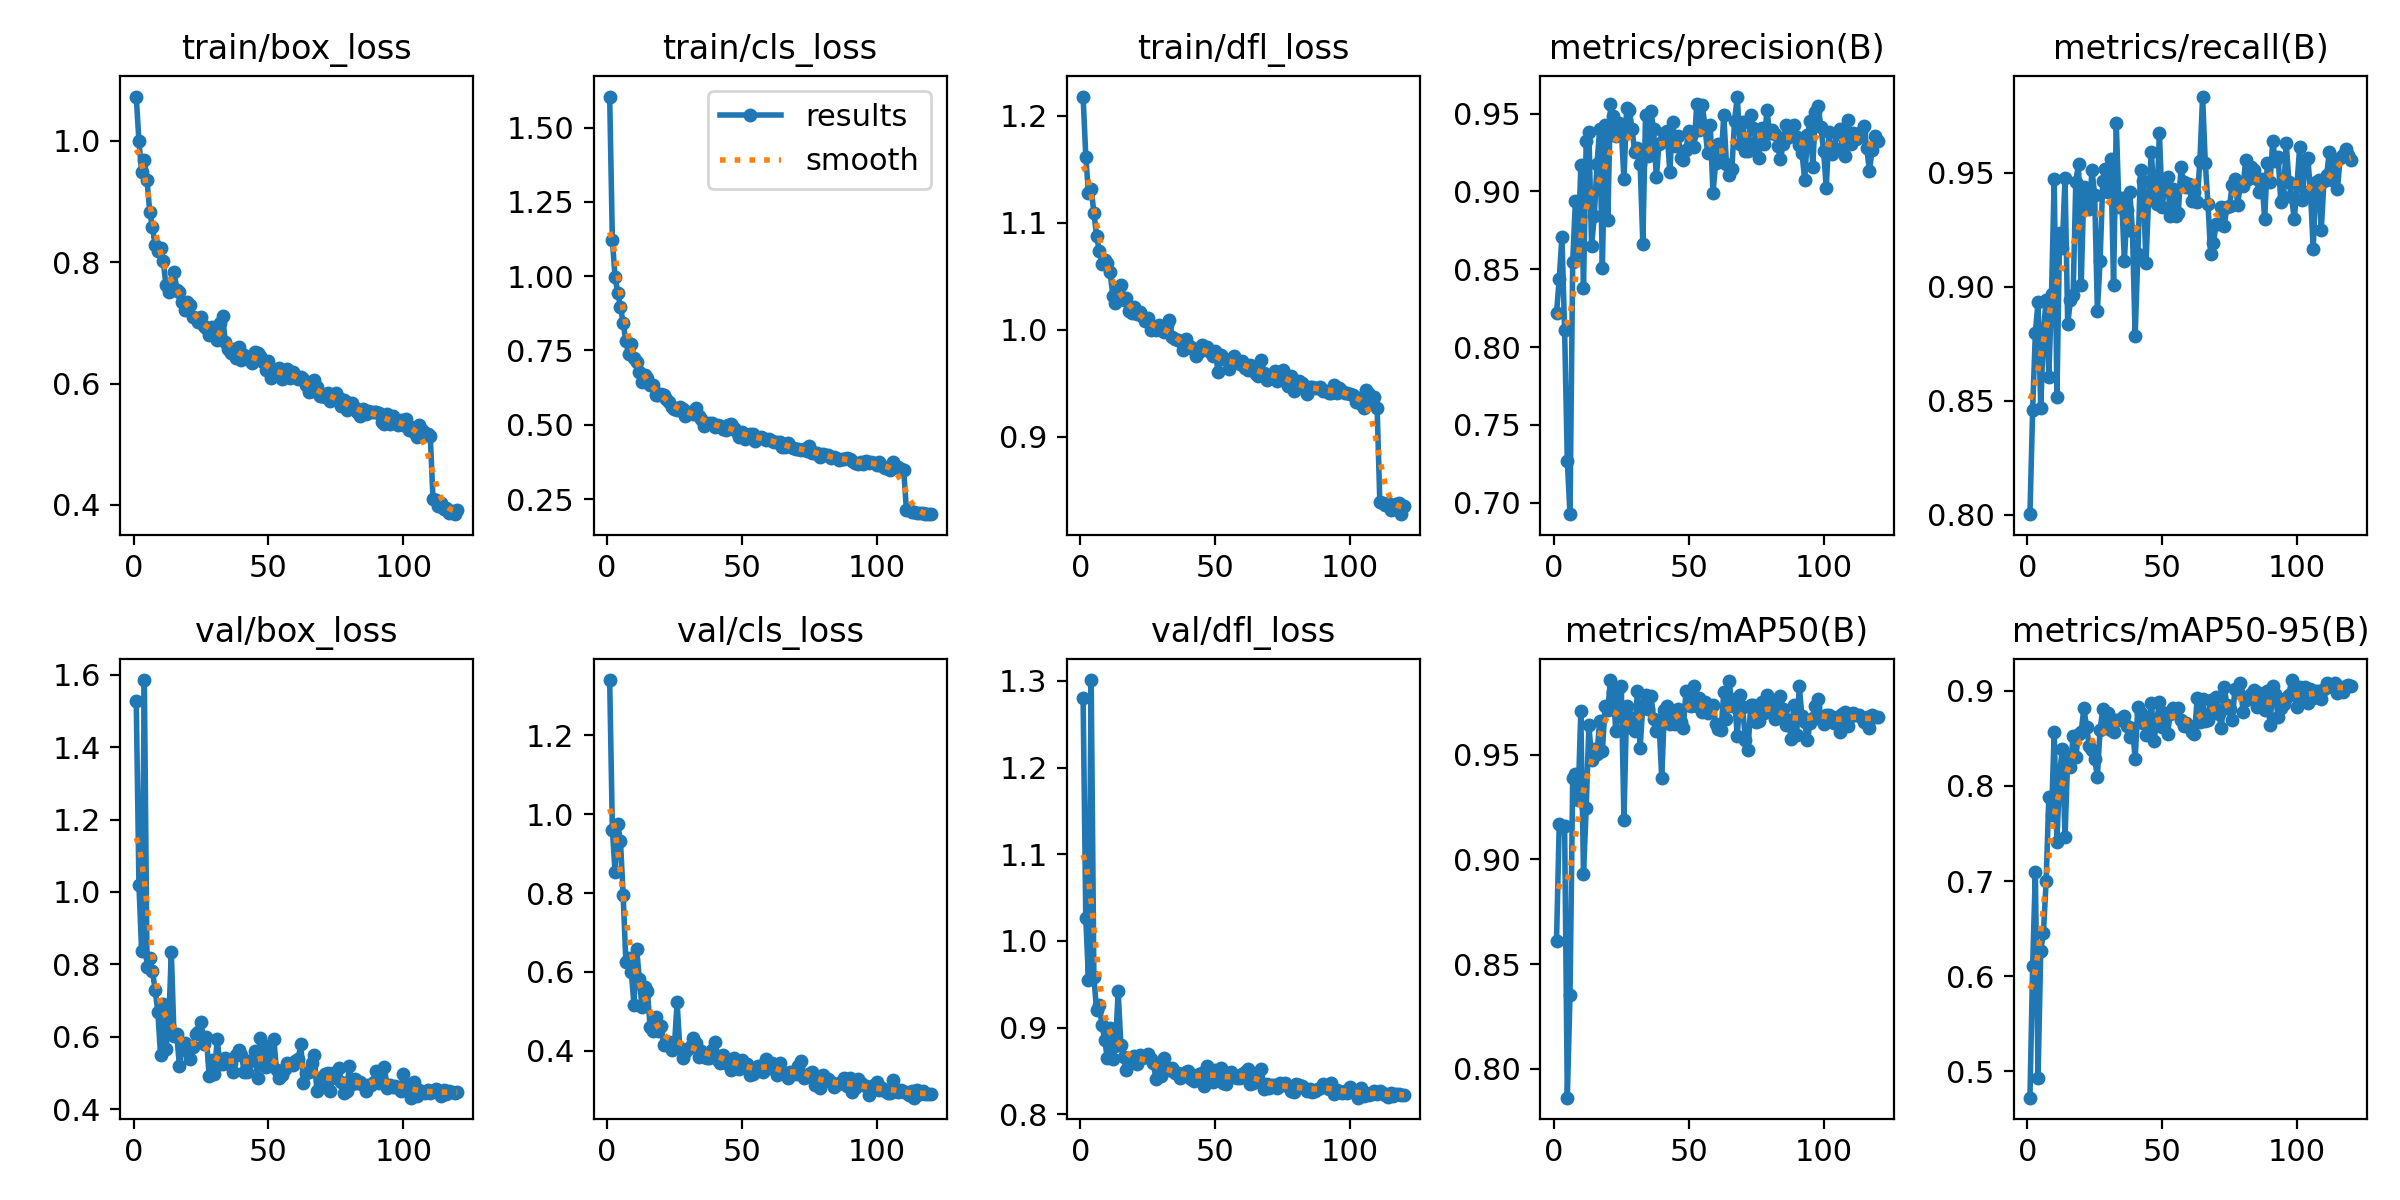

The data file committed next to this chart (first rows):
epoch, time, train/box_loss, train/cls_loss, train/dfl_loss, metrics/precision(B), metrics/recall(B), metrics/mAP50(B), metrics/mAP50-95(B), val/box_loss, val/cls_loss, val/dfl_loss, lr/pg0, lr/pg1, lr/pg2
1, 203.8, 1.073, 1.604, 1.218, 0.8219, 0.8004, 0.8611, 0.4723, 1.527, 1.34, 1.281, 0.0005509, 0.0005509, 0.0005509
2, 1433, 0.999, 1.122, 1.162, 0.8438, 0.8461, 0.917, 0.6103, 1.019, 0.9611, 1.027, 0.001097, 0.001097, 0.001097
3, 10293, 0.9486, 0.9964, 1.128, 0.8708, 0.8797, 0.9157, 0.7091, 0.8361, 0.8532, 0.9551, 0.001635, 0.001635, 0.001635
4, 10475, 0.9678, 0.944, 1.132, 0.8109, 0.8934, 0.9161, 0.4927, 1.586, 0.9744, 1.301, 0.001626, 0.001626, 0.001626
5, 10688, 0.9346, 0.8968, 1.11, 0.7267, 0.847, 0.7861, 0.6267, 0.7938, 0.9322, 0.9586, 0.001612, 0.001612, 0.001612
6, 10906, 0.8834, 0.8422, 1.088, 0.6927, 0.8802, 0.8352, 0.6458, 0.8162, 0.7954, 0.9201, 0.001598, 0.001598, 0.001598
7, 11126, 0.8574, 0.7817, 1.073, 0.855, 0.8943, 0.9388, 0.6998, 0.7817, 0.626, 0.9259, 0.001584, 0.001584, 0.001584
8, 11342, 0.8276, 0.7377, 1.062, 0.8937, 0.8607, 0.9406, 0.7887, 0.7295, 0.6355, 0.9033, 0.001571, 0.001571, 0.001571
9, 11560, 0.8188, 0.7703, 1.065, 0.8611, 0.8968, 0.9286, 0.7693, 0.669, 0.6011, 0.8858, 0.001557, 0.001557, 0.001557
10, 11774, 0.8236, 0.7232, 1.062, 0.9169, 0.9474, 0.9709, 0.857, 0.5497, 0.5175, 0.8645, 0.001543, 0.001543, 0.001543
11, 11994, 0.8021, 0.7107, 1.054, 0.8377, 0.8517, 0.893, 0.7413, 0.6914, 0.6586, 0.9001, 0.001529, 0.001529, 0.001529
12, 12218, 0.7625, 0.6774, 1.032, 0.9323, 0.9234, 0.9246, 0.8126, 0.5652, 0.5826, 0.8641, 0.001516, 0.001516, 0.001516
13, 12439, 0.7512, 0.6443, 1.025, 0.9379, 0.9172, 0.9644, 0.8388, 0.6306, 0.5102, 0.8788, 0.001502, 0.001502, 0.001502
14, 12659, 0.7653, 0.6661, 1.037, 0.8651, 0.9479, 0.9477, 0.7458, 0.8337, 0.5607, 0.9421, 0.001488, 0.001488, 0.001488
15, 12875, 0.7845, 0.6576, 1.042, 0.8839, 0.8835, 0.9526, 0.8299, 0.6028, 0.5508, 0.8802, 0.001474, 0.001474, 0.001474
16, 13096, 0.7549, 0.6331, 1.028, 0.9173, 0.8942, 0.9504, 0.8196, 0.6078, 0.4605, 0.8658, 0.001461, 0.001461, 0.001461
17, 13312, 0.7508, 0.6323, 1.029, 0.9401, 0.8965, 0.9664, 0.8521, 0.5199, 0.4499, 0.8511, 0.001447, 0.001447, 0.001447
18, 13530, 0.7344, 0.6004, 1.018, 0.8511, 0.946, 0.9517, 0.8304, 0.573, 0.4849, 0.8621, 0.001433, 0.001433, 0.001433
19, 13848, 0.7215, 0.6007, 1.016, 0.9424, 0.9539, 0.9733, 0.8543, 0.5837, 0.4494, 0.8632, 0.001419, 0.001419, 0.001419
20, 14223, 0.7344, 0.6023, 1.021, 0.8814, 0.9007, 0.9717, 0.8571, 0.5603, 0.4625, 0.8673, 0.001406, 0.001406, 0.001406
21, 14605, 0.7294, 0.601, 1.014, 0.956, 0.944, 0.9858, 0.8818, 0.5371, 0.4142, 0.8582, 0.001392, 0.001392, 0.001392
22, 14973, 0.7104, 0.5874, 1.016, 0.9486, 0.9421, 0.9803, 0.8618, 0.5721, 0.4215, 0.8679, 0.001378, 0.001378, 0.001378
23, 15350, 0.7082, 0.575, 1.013, 0.9353, 0.9339, 0.9613, 0.8417, 0.6075, 0.4236, 0.865, 0.001364, 0.001364, 0.001364
24, 15726, 0.7015, 0.5612, 1.009, 0.9442, 0.9511, 0.9822, 0.838, 0.6139, 0.4015, 0.866, 0.001351, 0.001351, 0.001351
25, 16104, 0.7093, 0.5536, 1.011, 0.9406, 0.9403, 0.9831, 0.8287, 0.6392, 0.4118, 0.87, 0.001337, 0.001337, 0.001337
26, 16481, 0.6955, 0.5485, 1, 0.9077, 0.8895, 0.9189, 0.8097, 0.5802, 0.5229, 0.8639, 0.001323, 0.001323, 0.001323
27, 16847, 0.6911, 0.5602, 1.002, 0.9534, 0.9111, 0.9735, 0.8592, 0.6005, 0.4072, 0.8592, 0.001309, 0.001309, 0.001309
28, 17212, 0.6804, 0.554, 0.9996, 0.9524, 0.9463, 0.9682, 0.8807, 0.4924, 0.3812, 0.8413, 0.001296, 0.001296, 0.001296
29, 17579, 0.6931, 0.5297, 1.004, 0.9399, 0.9516, 0.9627, 0.8607, 0.5357, 0.3963, 0.8515, 0.001282, 0.001282, 0.001282
30, 17943, 0.6822, 0.5367, 0.9995, 0.9253, 0.9414, 0.9615, 0.8771, 0.4955, 0.4057, 0.8439, 0.001268, 0.001268, 0.001268
31, 18301, 0.6719, 0.5439, 0.9982, 0.9278, 0.9558, 0.9805, 0.8583, 0.5935, 0.4124, 0.8652, 0.001254, 0.001254, 0.001254
32, 18666, 0.7005, 0.5363, 1.004, 0.9175, 0.9008, 0.9535, 0.8569, 0.5235, 0.432, 0.8519, 0.001241, 0.001241, 0.001241
33, 18910, 0.7113, 0.5555, 1.009, 0.8663, 0.972, 0.974, 0.8693, 0.5242, 0.4193, 0.8514, 0.001227, 0.001227, 0.001227
34, 19134, 0.6692, 0.5302, 0.9938, 0.949, 0.9349, 0.9789, 0.869, 0.5416, 0.3852, 0.853, 0.001213, 0.001213, 0.001213
35, 19356, 0.6577, 0.5194, 0.9912, 0.9226, 0.9388, 0.9717, 0.8717, 0.5291, 0.3995, 0.8476, 0.001199, 0.001199, 0.001199
36, 19577, 0.6511, 0.4974, 0.9905, 0.9514, 0.9114, 0.9784, 0.8738, 0.5262, 0.3855, 0.8481, 0.001186, 0.001186, 0.001186
37, 19800, 0.6562, 0.5042, 0.9897, 0.9398, 0.9337, 0.9674, 0.8629, 0.5033, 0.3807, 0.842, 0.001172, 0.001172, 0.001172
38, 20024, 0.6416, 0.5074, 0.9811, 0.9089, 0.9418, 0.9614, 0.8514, 0.5487, 0.3824, 0.8459, 0.001158, 0.001158, 0.001158
39, 20246, 0.661, 0.5067, 0.9912, 0.9307, 0.9243, 0.9656, 0.8612, 0.5631, 0.4016, 0.849, 0.001144, 0.001144, 0.001144
40, 20468, 0.6384, 0.4932, 0.9843, 0.9316, 0.8785, 0.939, 0.8286, 0.5504, 0.4216, 0.8497, 0.001131, 0.001131, 0.001131
41, 20691, 0.6465, 0.5003, 0.9841, 0.9374, 0.9143, 0.9717, 0.8832, 0.5027, 0.3781, 0.8403, 0.001117, 0.001117, 0.001117
42, 20911, 0.6442, 0.4962, 0.9808, 0.9386, 0.9513, 0.9736, 0.8763, 0.5033, 0.3699, 0.8387, 0.001103, 0.001103, 0.001103
43, 21134, 0.6414, 0.4862, 0.9757, 0.9123, 0.9463, 0.9648, 0.8661, 0.5336, 0.3905, 0.8448, 0.001089, 0.001089, 0.001089
44, 21364, 0.6347, 0.4812, 0.9795, 0.9449, 0.9102, 0.969, 0.8537, 0.5347, 0.3702, 0.8465, 0.001076, 0.001076, 0.001076
45, 21590, 0.6515, 0.5005, 0.9863, 0.9294, 0.9389, 0.9647, 0.8606, 0.5613, 0.3733, 0.8479, 0.001062, 0.001062, 0.001062
46, 21815, 0.65, 0.5027, 0.9836, 0.9357, 0.9592, 0.9719, 0.8876, 0.4856, 0.3527, 0.8325, 0.001048, 0.001048, 0.001048
47, 22038, 0.6462, 0.4875, 0.9839, 0.9216, 0.9391, 0.9659, 0.8475, 0.5974, 0.3827, 0.856, 0.001034, 0.001034, 0.001034
48, 22263, 0.6349, 0.4782, 0.9791, 0.9204, 0.9365, 0.9627, 0.8688, 0.532, 0.3774, 0.8466, 0.001021, 0.001021, 0.001021
49, 22470, 0.6231, 0.4596, 0.9754, 0.9266, 0.9675, 0.9807, 0.888, 0.5157, 0.3543, 0.8377, 0.001007, 0.001007, 0.001007
50, 22676, 0.6375, 0.4753, 0.9807, 0.9389, 0.9349, 0.9737, 0.8615, 0.5748, 0.377, 0.8515, 0.0009931, 0.0009931, 0.0009931
51, 22885, 0.6087, 0.4507, 0.961, 0.9355, 0.9445, 0.9732, 0.8764, 0.5215, 0.3626, 0.8447, 0.0009794, 0.0009794, 0.0009794
52, 23093, 0.6207, 0.4651, 0.9761, 0.9284, 0.9483, 0.9828, 0.8547, 0.5948, 0.3669, 0.854, 0.0009656, 0.0009656, 0.0009656
53, 23299, 0.6148, 0.4686, 0.9724, 0.9564, 0.931, 0.9732, 0.8758, 0.5067, 0.3392, 0.8357, 0.0009519, 0.0009519, 0.0009519
54, 23503, 0.625, 0.4693, 0.9731, 0.9395, 0.9427, 0.9771, 0.882, 0.4865, 0.3411, 0.8352, 0.0009381, 0.0009381, 0.0009381
55, 23712, 0.607, 0.4461, 0.9635, 0.9557, 0.931, 0.9704, 0.8812, 0.4935, 0.3531, 0.8423, 0.0009244, 0.0009244, 0.0009244
56, 23919, 0.6196, 0.454, 0.9704, 0.9422, 0.9325, 0.9755, 0.8824, 0.5112, 0.3624, 0.8484, 0.0009106, 0.0009106, 0.0009106
57, 24124, 0.6233, 0.459, 0.9753, 0.9248, 0.9523, 0.9698, 0.8687, 0.5279, 0.3624, 0.8444, 0.0008968, 0.0008968, 0.0008968
58, 24327, 0.6094, 0.4555, 0.97, 0.9428, 0.9461, 0.9717, 0.863, 0.5249, 0.3456, 0.8423, 0.0008831, 0.0008831, 0.0008831
59, 24532, 0.6198, 0.4476, 0.9678, 0.8987, 0.9439, 0.9738, 0.8661, 0.5207, 0.3801, 0.8423, 0.0008693, 0.0008693, 0.0008693
60, 24737, 0.615, 0.4529, 0.9713, 0.9185, 0.9452, 0.9649, 0.8635, 0.5331, 0.3568, 0.846, 0.0008556, 0.0008556, 0.0008556
... 60 more rows
